The GitHub repository Sanjana-aravindan/Plant-leaf-disease-classification contains a labelled image folder "60_20_20segmented" with 38 categories: apple frogeye spot, apple scab, apple cedar apple rust, apple healthy, blueberry healthy, cherry powdery mildew, cherry healthy, corn cercospora gray leaf spot, corn common rust, corn northern leaf blight, corn healthy, grape black rot, grape esca black measles, grape leaf blight isariopsis leaf spot markers, grape healthy, orange huanglongbing citrus greening, peach bacterial spot, peach healthy, bell pepper bacterial spot, bell pepper healthy, potato early blight, potato late blight, potato healthy, raspberry healthy, soybean healthy, squash powdery mildew, strawberry leaf scorch, strawberry healthy, tomato bacterial spot, tomato early blight, tomato late blight, tomato leaf mold, tomato septoria leaf spot, tomato two-spotted spider mite, tomato target spot, tomato yellow leaf curl virus, tomato mosaic virus, tomato healthy. Examples follow, each with its label.

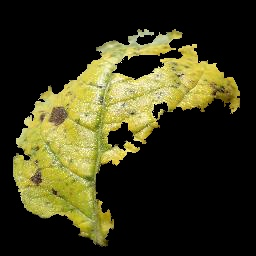
Label: potato early blight

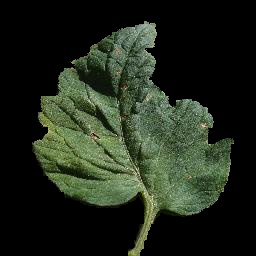
Label: tomato target spot

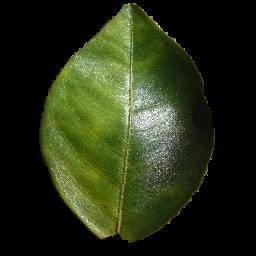
Label: orange huanglongbing citrus greening

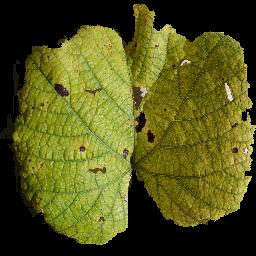
Label: grape leaf blight isariopsis leaf spot markers

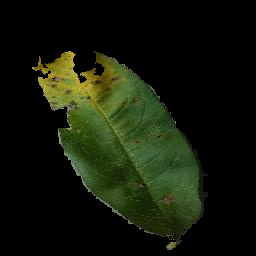
Label: peach bacterial spot

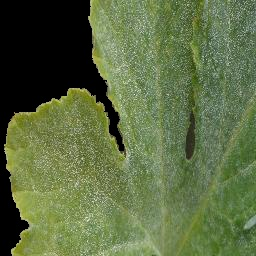
Label: squash powdery mildew
